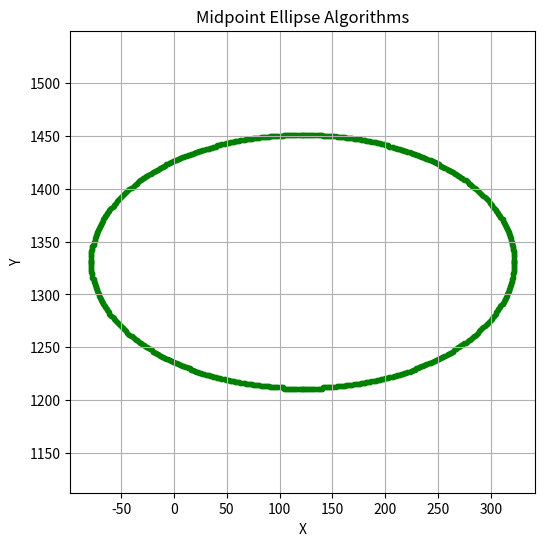

Write the Python code that produced this figure.
import matplotlib.pyplot as plt
def plot_ellipse_points(xc,yc,x,y,xes,yes):
    pts= [
        (x+xc,y+yc),
        (-x+xc,y+yc),
        (x+xc,-y+yc),
        (-x+xc,-y+yc),
    ]
    for px,py in pts:
        xes.append(px)
        yes.append(py)
def midpoint_ellipse(rx,ry,xc=0,yc=0):
    rx2=rx*rx
    ry2=ry*ry
    x=0
    y=ry
    xes,yes =[],[]
    p1=ry2-(rx2*ry)+0.25*rx2
    plot_ellipse_points(xc,yc,x,y,xes,yes)
    while 2*ry2*x<=2*rx2*y:
        x+=1
        if p1<0:
            p1 +=2*ry2*x+ry2
        else:
            y -=1
            p1 +=2*ry2*x-2*rx2*y+ry2
        plot_ellipse_points(xc,yc,x,y,xes,yes)
    p2 = (ry2*(x+0.5)**2)+(rx2*(y-1)**2)-(rx2*ry2)
    while y>=0:
        if p2>0:
            y-=1
            p2-=2*rx2*y+rx2
        else:
            x+=1
            y-=1
            p2+=2*ry2*x-2*rx2*y+rx2
        plot_ellipse_points(xc,yc,x,y,xes,yes)
    return xes,yes
def plot_midpoint_ellipse(rx,ry,xc=0,yc=0):
    xes,yes = midpoint_ellipse(rx,ry,xc,yc)
    plt.figure(figsize=(6,6))
    plt.scatter(xes,yes,marker='.',color='green')
    plt.title('Midpoint Ellipse Algorithms')
    plt.xlabel("X")
    plt.ylabel("Y")
    plt.grid(True)
    plt.axis('equal')
    plt.show()
plot_midpoint_ellipse(200,120,122,1331)